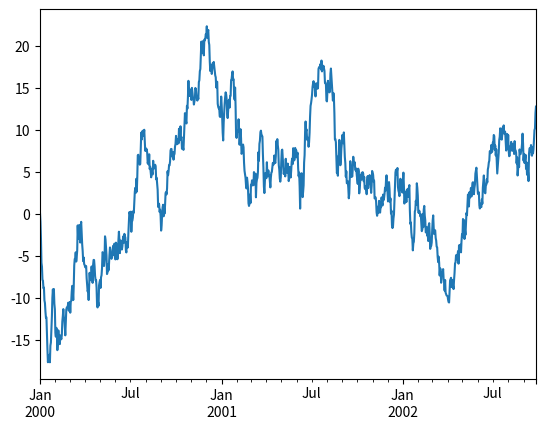
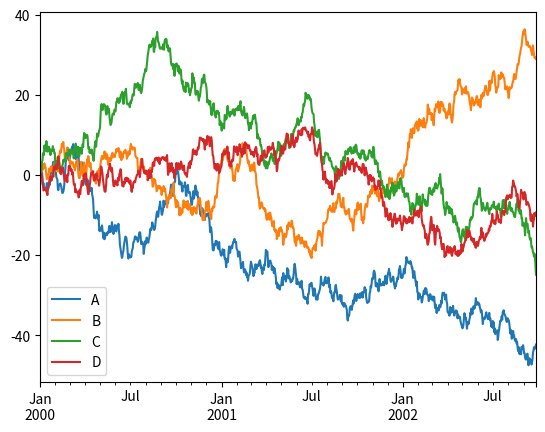

These figures' Python source, in order:
import matplotlib.pyplot as plt
import numpy as np
import pandas as pd

ts = pd.Series(np.random.randn(1000), index=pd.date_range('1/1/2000', periods=1000))

ts = ts.cumsum()



df = pd.DataFrame(np.random.randn(1000, 4),index=ts.index, columns=list('ABCD'))

df = df.cumsum()

print(np.random.randn(1000, 4))
ts.plot()
df.plot()
plt.show()

